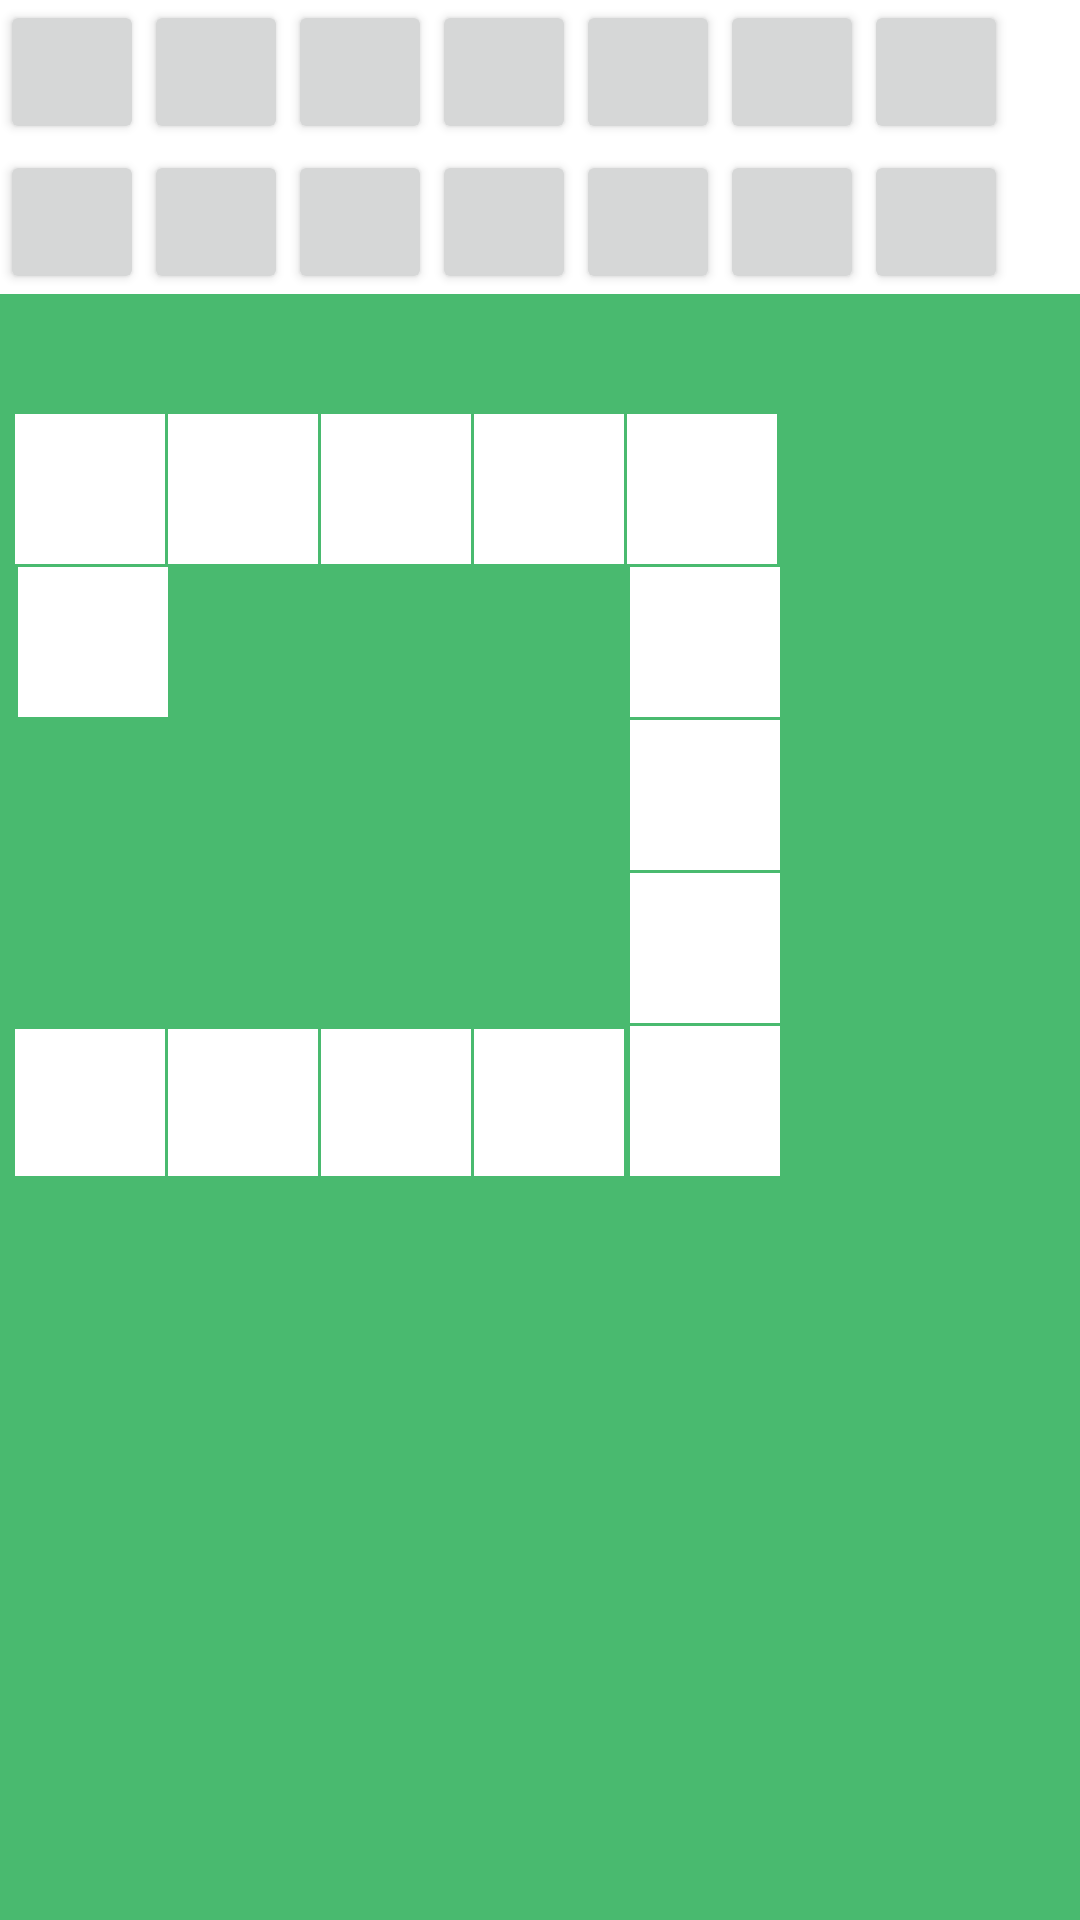

This screen was rendered from an Android layout file. Write that file and the resources it references.
<!-- AndroidManifest.xml: fallback theme Theme.MaterialComponents.DayNight.NoActionBar -->
<!-- res/layout/hard4.xml -->
<?xml version="1.0" encoding="utf-8"?>

<LinearLayout xmlns:android="http://schemas.android.com/apk/res/android"
    android:layout_width="match_parent"
    android:layout_height="match_parent"
    android:orientation="vertical"
    android:background="#49BA6F"
     >

    <LinearLayout
        android:id="@+id/color_layout"
        android:layout_width="match_parent"
        android:layout_height="50dp"
        android:background="#FFFFFF"
        android:orientation="horizontal" >

        <Button
            android:id="@+id/color1"
            style="?android:attr/buttonStyleSmall"
            android:layout_width="wrap_content"
            android:layout_height="wrap_content"
            android:text="" />

        <Button
            android:id="@+id/color2"
            style="?android:attr/buttonStyleSmall"
            android:layout_width="wrap_content"
            android:layout_height="wrap_content"
            android:text="" />

        <Button
            android:id="@+id/color3"
            style="?android:attr/buttonStyleSmall"
            android:layout_width="wrap_content"
            android:layout_height="wrap_content"
            android:text="" />

        <Button
            android:id="@+id/color4"
            style="?android:attr/buttonStyleSmall"
            android:layout_width="wrap_content"
            android:layout_height="wrap_content"
            android:text="" />
         <Button
            android:id="@+id/color5"
            style="?android:attr/buttonStyleSmall"
            android:layout_width="wrap_content"
            android:layout_height="wrap_content"
            android:text="" />
         <Button
            android:id="@+id/color6"
            style="?android:attr/buttonStyleSmall"
            android:layout_width="wrap_content"
            android:layout_height="wrap_content"
            android:text="" />

         <Button
             android:id="@+id/color7"
             style="?android:attr/buttonStyleSmall"
             android:layout_width="wrap_content"
             android:layout_height="wrap_content" />
         
         

    </LinearLayout>

    <LinearLayout
        android:layout_width="match_parent"
        android:layout_height="wrap_content"
        android:background="#FFFFFF" >

        <Button
            android:id="@+id/color8"
            style="?android:attr/buttonStyleSmall"
            android:layout_width="wrap_content"
            android:layout_height="wrap_content" />
        <Button
             android:id="@+id/color9"
             style="?android:attr/buttonStyleSmall"
             android:layout_width="wrap_content"
             android:layout_height="wrap_content" />
        <Button
             android:id="@+id/color10"
             style="?android:attr/buttonStyleSmall"
             android:layout_width="wrap_content"
             android:layout_height="wrap_content" />
         <Button
             android:id="@+id/color11"
             style="?android:attr/buttonStyleSmall"
             android:layout_width="wrap_content"
             android:layout_height="wrap_content" />
         <Button
             android:id="@+id/color12"
             style="?android:attr/buttonStyleSmall"
             android:layout_width="wrap_content"
             android:layout_height="wrap_content" />
         <Button
             android:id="@+id/color13"
             style="?android:attr/buttonStyleSmall"
             android:layout_width="wrap_content"
             android:layout_height="wrap_content" />
         <Button
             android:id="@+id/color14"
             style="?android:attr/buttonStyleSmall"
             android:layout_width="wrap_content"
             android:layout_height="wrap_content" />
         

    </LinearLayout>

    <LinearLayout
        android:layout_width="40dp"
        android:layout_height="40dp"
        android:orientation="vertical" >
    </LinearLayout>
    
     <LinearLayout
         android:layout_width="match_parent"
         android:layout_height="wrap_content"
         android:background="#49BA6F"
         android:orientation="horizontal"
         android:paddingLeft="5dp" >
       
        <LinearLayout
            android:id="@+id/laoyut_2"
            android:layout_width="50dp"
            android:layout_height="50dp"
            android:background="#FFFFFF"
            android:orientation="vertical" />

		<LinearLayout
        android:layout_width="1dp"
        android:layout_height="1dp"
        android:orientation="vertical" >
    	</LinearLayout>

        <LinearLayout
            android:id="@+id/laoyut_3"
            android:layout_width="50dp"
            android:layout_height="50dp"
            android:background="#FFFFFF"
            android:orientation="vertical" />
     
		<LinearLayout
        android:layout_width="1dp"
        android:layout_height="1dp"
        android:orientation="vertical" >
    	</LinearLayout>
      
        <LinearLayout
            android:id="@+id/laoyut_4"
            android:layout_width="50dp"
            android:layout_height="50dp"
            android:background="#FFFFFF"
            android:orientation="vertical" />
        	<LinearLayout
        	android:layout_width="1dp"
        	android:layout_height="1dp"
        	android:orientation="vertical" >
    		</LinearLayout>
      
        	<LinearLayout
            android:id="@+id/laoyut_5"
            android:layout_width="50dp"
            android:layout_height="50dp"
            android:background="#FFFFFF"
            android:orientation="vertical" />
        	
        	 <LinearLayout
       			 android:layout_width="1dp"
      	  		 android:layout_height="1dp"
        		 android:orientation="vertical" >
    		</LinearLayout>
      
        <LinearLayout
            android:id="@+id/laoyut_6"
            android:layout_width="50dp"
            android:layout_height="50dp"
            android:background="#FFFFFF"
            android:orientation="vertical" />
       
        
        
        </LinearLayout>

     <LinearLayout
         android:layout_width="match_parent"
         android:layout_height="wrap_content" >

         <LinearLayout
             android:layout_width="210dp"
             android:layout_height="204dp"
             android:orientation="vertical" >

             <LinearLayout
                 android:layout_width="106dp"
                 android:layout_height="155dp"
                 android:orientation="vertical" >

                 <LinearLayout
                     android:layout_width="match_parent"
                     android:layout_height="51dp"
                     android:paddingTop="1dp" >
                     <LinearLayout
                     android:layout_width="6dp"
                     android:layout_height="1dp"
                     android:orientation="vertical" >
                 </LinearLayout>

                 <LinearLayout
                     android:id="@+id/laoyut_1"
                     android:layout_width="50dp"
                     android:layout_height="50dp"
                     android:background="#FFFFFF"
                     android:orientation="vertical" >
                 </LinearLayout>
                 </LinearLayout>

             </LinearLayout>

             <LinearLayout
                 android:layout_width="match_parent"
                 android:layout_height="wrap_content"
                 android:paddingLeft="5dp" >
                 <LinearLayout
                     android:id="@+id/laoyut_14"
                     android:layout_width="50dp"
                     android:layout_height="50dp"
                     android:background="#FFFFFF"
                     android:orientation="vertical" >
                     
                 </LinearLayout>

                 <LinearLayout
                     android:layout_width="1dp"
                     android:layout_height="1dp"
                     android:orientation="vertical" >
                 </LinearLayout>
                 <LinearLayout
                     android:id="@+id/laoyut_13"
                     android:layout_width="50dp"
                     android:layout_height="50dp"
                     android:background="#FFFFFF"
                     android:orientation="vertical" >
                     
                 </LinearLayout>

                 <LinearLayout
                     android:layout_width="1dp"
                     android:layout_height="1dp"
                     android:orientation="vertical" >
                 </LinearLayout>

                 <LinearLayout
                     android:id="@+id/laoyut_12"
                     android:layout_width="50dp"
                     android:layout_height="50dp"
                     android:background="#FFFFFF"
                     android:orientation="vertical" >
                 </LinearLayout>
                 <LinearLayout
                     android:layout_width="1dp"
                     android:layout_height="1dp"
                     android:orientation="vertical" >
                 </LinearLayout>
                 
                 <LinearLayout
                     android:id="@+id/laoyut_11"
                     android:layout_width="50dp"
                     android:layout_height="50dp"
                     android:background="#FFFFFF"
                     android:orientation="vertical" >
                 </LinearLayout>
                 <LinearLayout
                     android:layout_width="1dp"
                     android:layout_height="1dp"
                     android:orientation="vertical" >
                 </LinearLayout>

             </LinearLayout>

         </LinearLayout>

         <LinearLayout
             android:layout_width="wrap_content"
             android:layout_height="match_parent"
             android:orientation="vertical" >

             <LinearLayout
                 android:layout_width="1dp"
                 android:layout_height="1dp"
                 android:orientation="vertical" >
             </LinearLayout>

             <LinearLayout
                 android:id="@+id/laoyut_7"
                 android:layout_width="50dp"
                 android:layout_height="50dp"
                 android:background="#FFFFFF"
                 android:orientation="vertical" >
             </LinearLayout>

             <LinearLayout
                 android:layout_width="1dp"
                 android:layout_height="1dp"
                 android:orientation="vertical" >
             </LinearLayout>

             <LinearLayout
                 android:id="@+id/laoyut_8"
                 android:layout_width="50dp"
                 android:layout_height="50dp"
                 android:background="#FFFFFF"
                 android:orientation="vertical" >
             </LinearLayout>
              <LinearLayout
                 android:layout_width="1dp"
                 android:layout_height="1dp"
                 android:orientation="vertical" >
             </LinearLayout>

             <LinearLayout
                 android:id="@+id/laoyut_9"
                 android:layout_width="50dp"
                 android:layout_height="50dp"
                 android:background="#FFFFFF"
                 android:orientation="vertical" >
             </LinearLayout>
             <LinearLayout
                 android:layout_width="1dp"
                 android:layout_height="1dp"
                 android:orientation="vertical" >
             </LinearLayout>

             <LinearLayout
                 android:id="@+id/laoyut_10"
                 android:layout_width="50dp"
                 android:layout_height="50dp"
                 android:background="#FFFFFF"
                 android:orientation="vertical" >
             </LinearLayout>

         </LinearLayout>

     </LinearLayout>

</LinearLayout>
<!-- resources referenced by this layout -->
<resources>

</resources>
